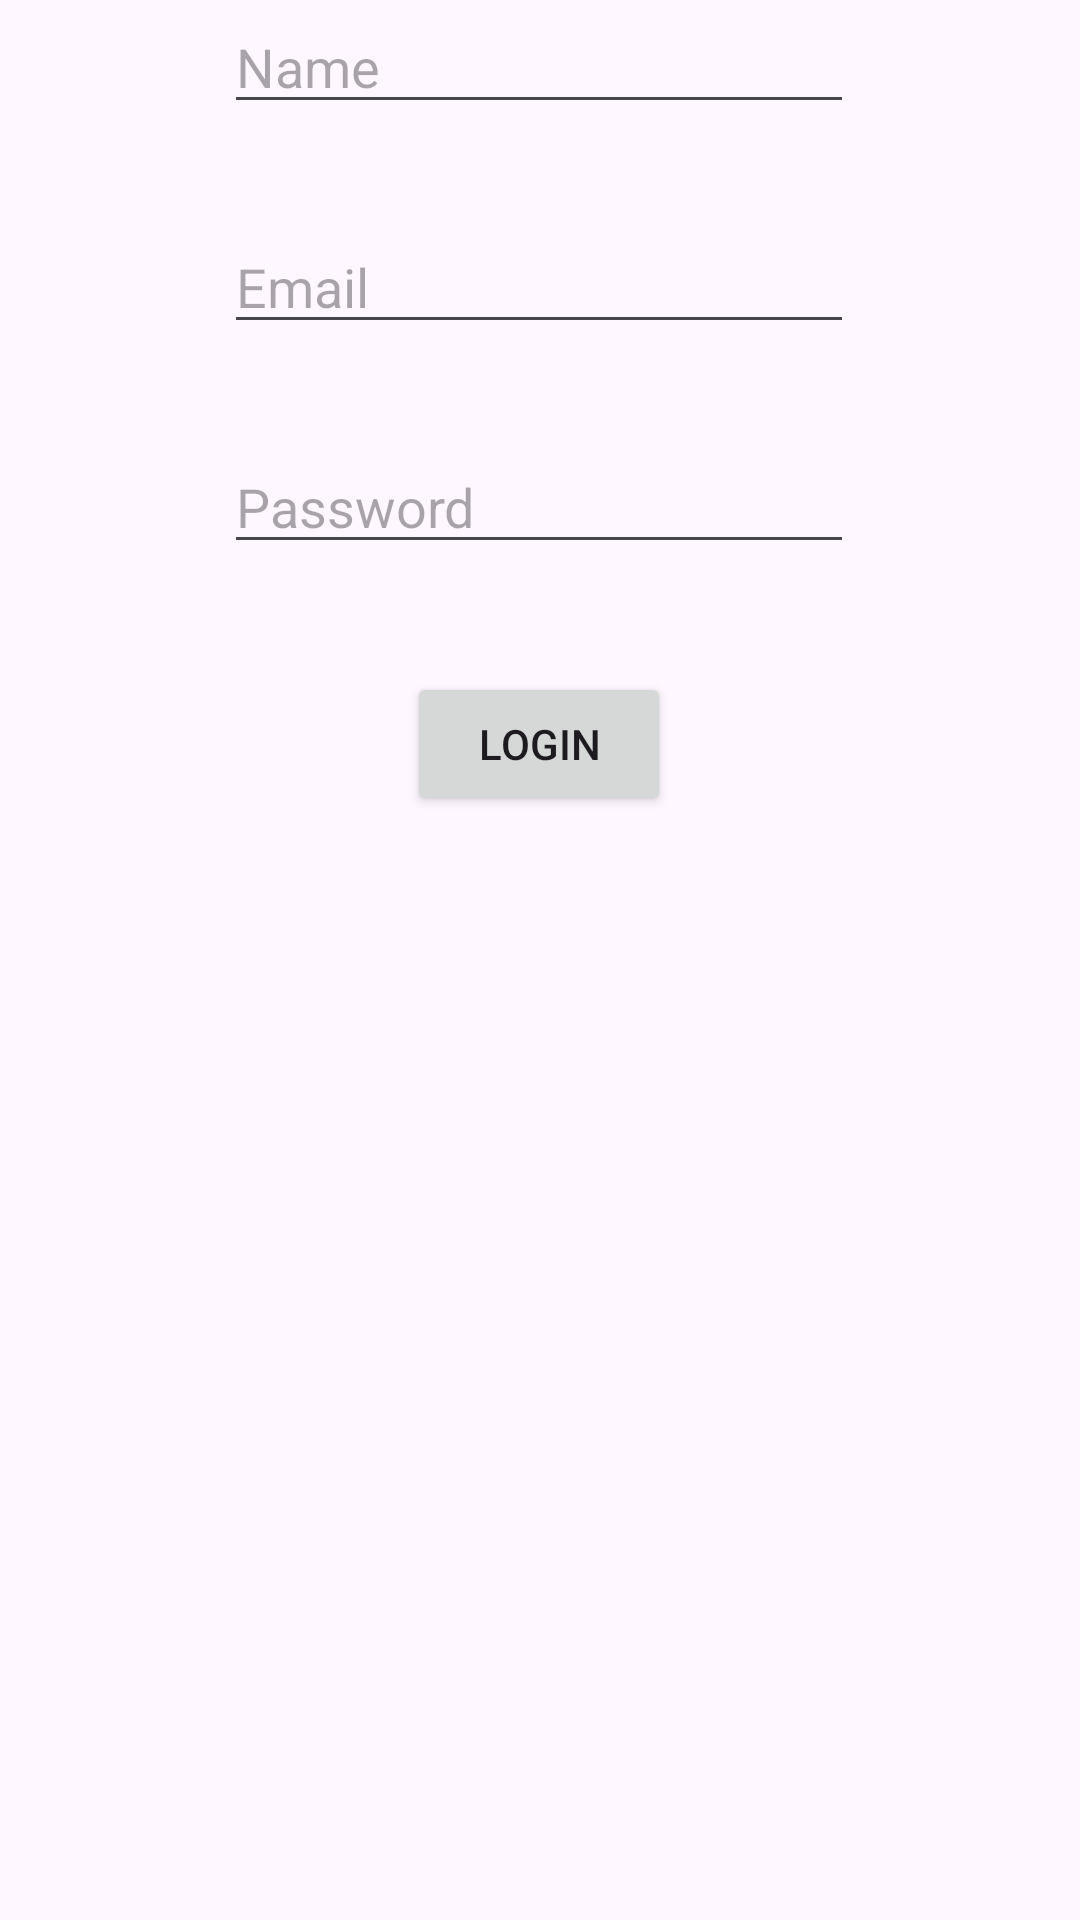

Here is an Android app screen rendered from its layout file. Give the layout XML and the strings, colors and styles it references.
<!-- AndroidManifest.xml: application theme Theme.Firebase_AngelSamora_RagirZebari -->
<!-- res/layout/fragment_login.xml -->
<?xml version="1.0" encoding="utf-8"?>
<FrameLayout xmlns:android="http://schemas.android.com/apk/res/android"
    xmlns:app="http://schemas.android.com/apk/res-auto"
    xmlns:tools="http://schemas.android.com/tools"
    android:layout_width="match_parent"
    android:layout_height="match_parent"
    tools:context=".LoginFragment">

    <androidx.constraintlayout.widget.ConstraintLayout
        android:layout_width="match_parent"
        android:layout_height="match_parent">


        <EditText
            android:id="@+id/loginName"
            android:layout_width="wrap_content"
            android:layout_height="wrap_content"
            android:ems="10"
            android:inputType="text"
            android:hint="@string/name"
            app:layout_constraintEnd_toEndOf="parent"
            app:layout_constraintHorizontal_bias="0.497"
            app:layout_constraintStart_toStartOf="parent"
            app:layout_constraintTop_toTopOf="parent" />

        <EditText
            android:id="@+id/loginEmail"
            android:layout_width="wrap_content"
            android:layout_height="wrap_content"
            android:layout_marginTop="32dp"
            android:ems="10"
            android:inputType="text"
            android:hint="@string/email"
            app:layout_constraintEnd_toEndOf="@+id/loginName"
            app:layout_constraintHorizontal_bias="0.0"
            app:layout_constraintStart_toStartOf="@+id/loginName"
            app:layout_constraintTop_toBottomOf="@+id/loginName" />

        <EditText
            android:id="@+id/loginPassword"
            android:layout_width="wrap_content"
            android:layout_height="wrap_content"
            android:layout_marginTop="32dp"
            android:ems="10"
            android:inputType="text"
            android:hint="@string/password"
            app:layout_constraintEnd_toEndOf="@+id/loginEmail"
            app:layout_constraintHorizontal_bias="0.0"
            app:layout_constraintStart_toStartOf="@+id/loginEmail"
            app:layout_constraintTop_toBottomOf="@+id/loginEmail" />

        <Button
            android:id="@+id/loginButton"
            android:layout_width="wrap_content"
            android:layout_height="wrap_content"
            android:layout_marginTop="36dp"
            android:text="@string/login"
            app:layout_constraintEnd_toEndOf="@+id/loginPassword"
            app:layout_constraintStart_toStartOf="@+id/loginPassword"
            app:layout_constraintTop_toBottomOf="@+id/loginPassword" />

    </androidx.constraintlayout.widget.ConstraintLayout>
</FrameLayout>
<!-- resources referenced by this layout -->
<resources>
  <string name="email">Email</string>
  <string name="login">Login</string>
  <string name="name">Name</string>
  <string name="password">Password</string>
  <style name="Theme.Firebase_AngelSamora_RagirZebari" parent="Base.Theme.Firebase_AngelSamora_RagirZebari" />
  <style name="Base.Theme.Firebase_AngelSamora_RagirZebari" parent="Theme.Material3.DayNight.NoActionBar">
          
          
      </style>
</resources>
